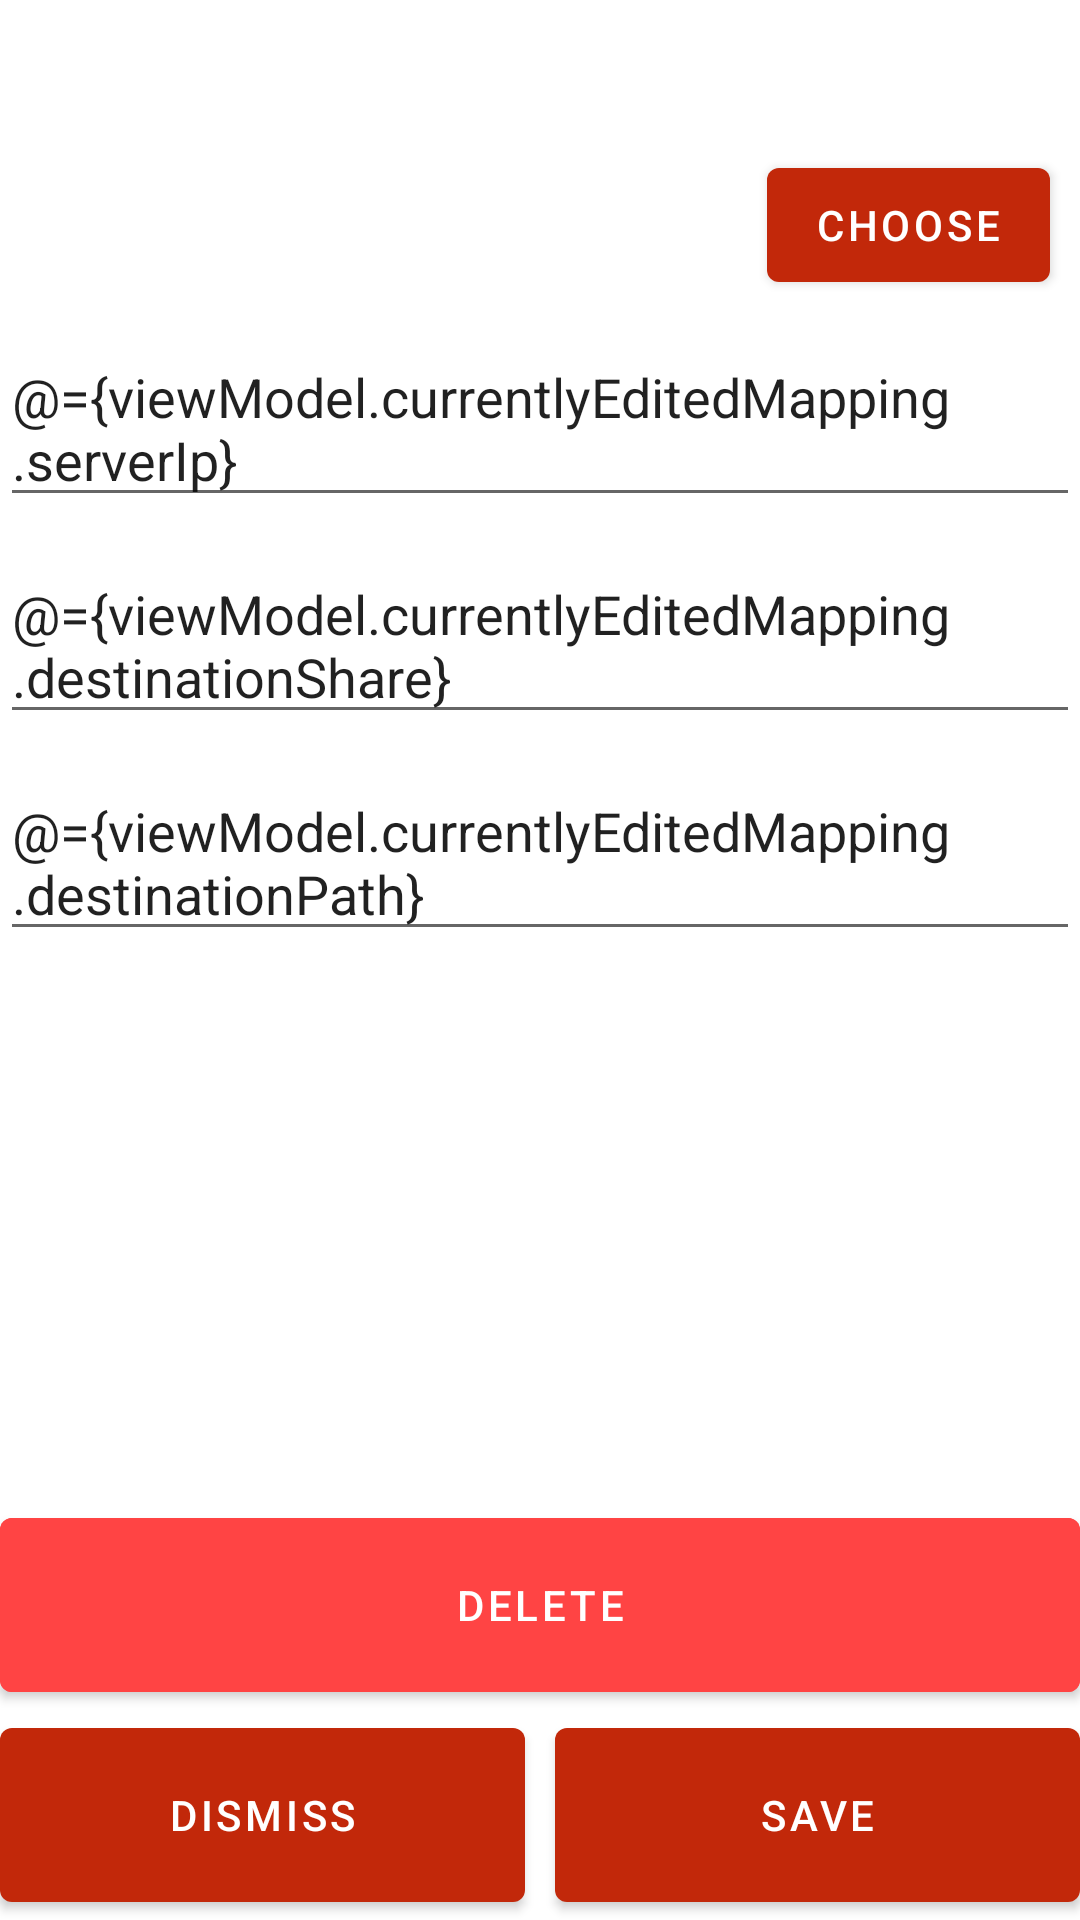

Android layout source for this screen:
<!-- AndroidManifest.xml: application theme Theme.AndroidNASSync -->
<!-- res/layout/mapping_dialog.xml -->
<?xml version="1.0" encoding="utf-8"?>
<layout xmlns:android="http://schemas.android.com/apk/res/android">
    <data>
        <variable name="viewModel" type="com.example.android_nas_sync.viewmodels.MappingsViewModel"/>
    </data>

<RelativeLayout
    android:orientation="vertical"
    android:layout_marginLeft="10dp"
    android:layout_marginRight="10dp"
    android:layout_width="match_parent"
    android:layout_height="match_parent">

    <TextView
        android:id="@+id/mapping_dialog_source_folder"
        android:layout_width="wrap_content"
        android:layout_height="50dp"
        android:layout_marginTop="50dp"
        android:layout_marginRight="100dp"
        android:text="@{viewModel.currentlyEditedMapping.sourceFolder}"
        />
    <Button
        android:id="@+id/mapping_dialog_file_picker_button"
        android:layout_width="wrap_content"
        android:layout_height="50dp"
        android:text="Choose"
        android:layout_alignParentRight="true"
        android:layout_marginRight="10dp"
        android:layout_alignTop="@id/mapping_dialog_source_folder"
        />
    <EditText
        android:id="@+id/add_dialog_ip"
        android:layout_width="match_parent"
        android:layout_height="wrap_content"
        android:layout_marginTop="10dp"
        android:layout_below="@id/mapping_dialog_source_folder"
        android:hint="Server IP Address"
        android:text="@={viewModel.currentlyEditedMapping.serverIp}"
        />

    <EditText
        android:id="@+id/add_dialog_share"
        android:layout_width="match_parent"
        android:layout_height="wrap_content"
        android:layout_below="@id/add_dialog_ip"
        android:layout_marginTop="10dp"
        android:hint="Server Share"
        android:text="@={viewModel.currentlyEditedMapping.destinationShare}"
    />

    <EditText
        android:id="@+id/add_dialog_folder_path"
        android:layout_width="match_parent"
        android:layout_height="wrap_content"
        android:layout_below="@id/add_dialog_share"
        android:layout_marginTop="10dp"
        android:hint="Server Folder Path"
        android:text="@={viewModel.currentlyEditedMapping.destinationPath}"
    />
    <Button
        android:id="@+id/mapping_dialog_delete_button"
        android:layout_width="match_parent"
        android:layout_height="70dp"
        android:layout_above="@+id/mapping_dialog_bottom_buttons"
        android:backgroundTint="@android:color/holo_red_light"
        android:text="DELETE"
    />
    <LinearLayout
        android:id="@+id/mapping_dialog_bottom_buttons"
        android:layout_width="match_parent"
        android:layout_alignParentBottom="true"
        android:layout_height="70dp">
        <Button
            android:id="@+id/add_dialog_dismiss_button"
            android:layout_width="0dp"
            android:layout_height="match_parent"
            android:layout_weight="1"
            android:text="DISMISS"
            />
        <Space
            android:layout_width="10dp"
            android:layout_height="match_parent"
            />
        <Button
            android:id="@+id/add_dialog_save_button"
            android:layout_width="0dp"
            android:layout_height="match_parent"
            android:layout_weight="1"
            android:text="SAVE"
            />
    </LinearLayout>
</RelativeLayout>
</layout>
<!-- resources referenced by this layout -->
<resources>
  <style name="Theme.AndroidNASSync" parent="Theme.MaterialComponents.DayNight.DarkActionBar">
          
          <item name="colorPrimary">@color/purple_500</item>
          <item name="colorPrimaryVariant">@color/purple_700</item>
          <item name="colorOnPrimary">@color/white</item>
          
          <item name="colorSecondary">@color/teal_200</item>
          <item name="colorSecondaryVariant">@color/teal_700</item>
          <item name="colorOnSecondary">@color/black</item>
          
          <item name="android:statusBarColor">?attr/colorPrimaryVariant</item>
          
      </style>
  <color name="purple_500">#c2280a</color>
  <color name="purple_700">#85032a</color>
  <color name="white">#FFFFFFFF</color>
  <color name="teal_200">#5ebf0a</color>
  <color name="teal_700">#FF018786</color>
  <color name="black">#FF000000</color>
</resources>
